Photos from the image-classification dataset "data_heatmap" in the GitHub repository josean9/Caso1.-Detecci-n-de-melanomas. Its 2 classes are: benign, malignant.

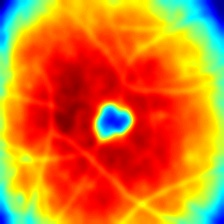
Label: benign

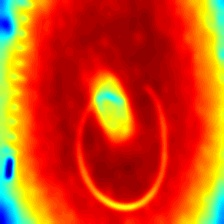
Label: benign

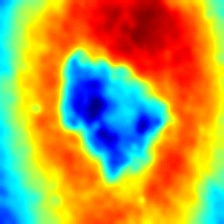
Label: malignant

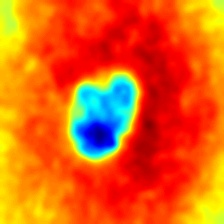
Label: malignant

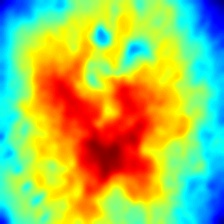
Label: malignant

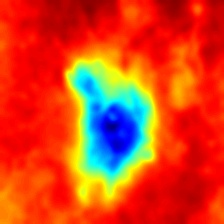
Label: benign
